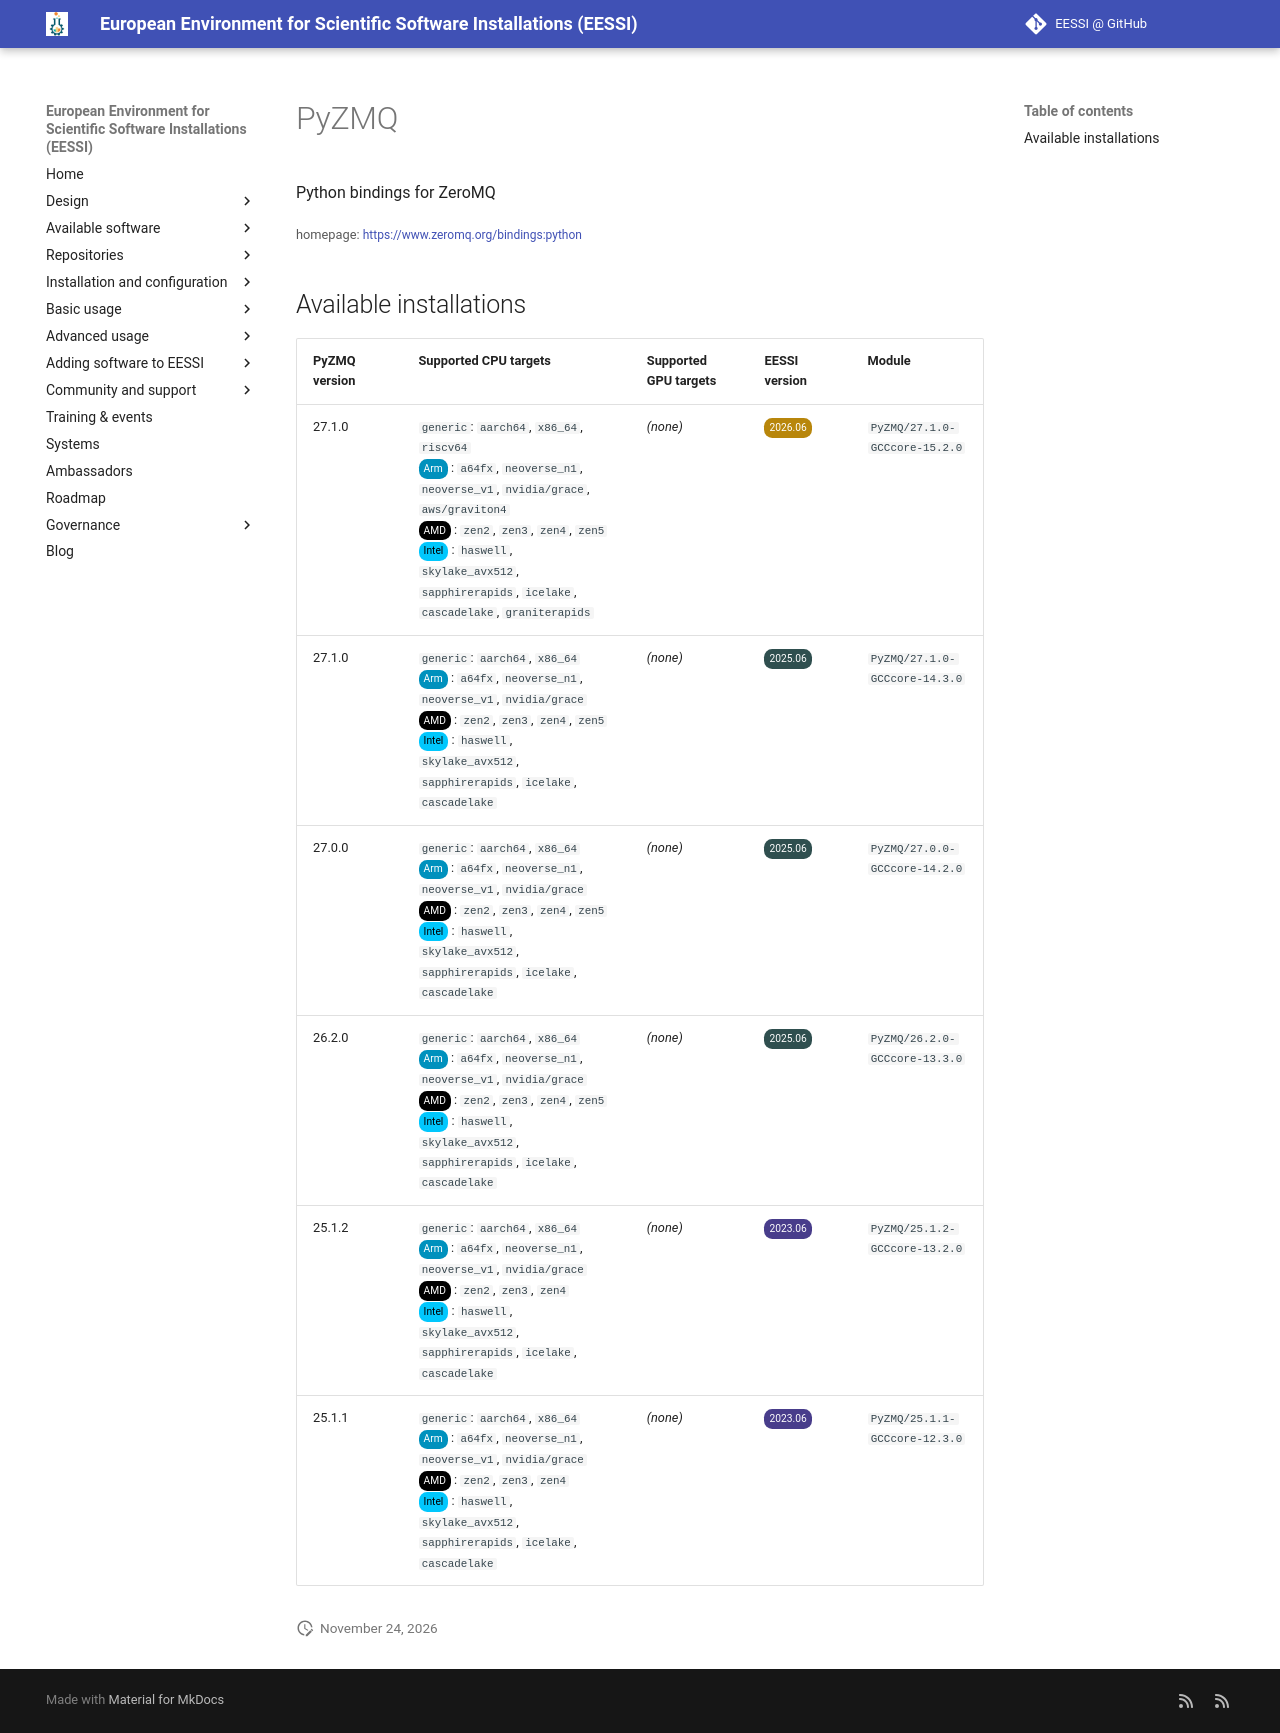

repository: EESSI/docs · page: available_software/detail/PyZMQ/index.html · generator: mkdocs

---
json_ld:
  '@context': https://schema.org
  '@type': SoftwareApplication
  applicationCategory: DeveloperApplication
  description: Python bindings for ZeroMQ
  license: Not confirmed
  name: PyZMQ
  offers:
    '@type': Offer
    price: 0
  operatingSystem: LINUX
  review:
    '@type': Review
    author:
      '@type': Organization
      name: EESSI
    reviewBody: Application has been successfully made available on all architectures
      supported by EESSI
    reviewRating:
      '@type': Rating
      ratingValue: 5
  softwareRequirements: See https://www.eessi.io/docs/ for how to make EESSI available
    on your system
  softwareVersion: '[''27.1.0'', ''27.0.0'', ''26.2.0'', ''25.1.2'', ''25.1.1'']'
  url: https://www.zeromq.org/bindings:python
---
# PyZMQ


Python bindings for ZeroMQ

<small>homepage: </small><span class="software-link">[https://www.zeromq.org/bindings:python](https://www.zeromq.org/bindings:python)</span>

## Available installations


|PyZMQ version|Supported CPU targets|Supported GPU targets|EESSI version|Module|
| --- | --- | --- | --- | --- |
|27.1.0|`generic`: `aarch64`, `x86_64`, `riscv64`<br/><span class="software-cpu-arm">Arm</span>: `a64fx`, `neoverse_n1`, `neoverse_v1`, `nvidia/grace`, `aws/graviton4`<br/><span class="software-cpu-amd">AMD</span>: `zen2`, `zen3`, `zen4`, `zen5`<br/><span class="software-cpu-intel">Intel</span>: `haswell`, `skylake_avx512`, `sapphirerapids`, `icelake`, `cascadelake`, `graniterapids`<br/>|*(none)*|<span class="software-eessi-version-202606">2026.06</span>|`PyZMQ/27.1.0-GCCcore-15.2.0`|
|27.1.0|`generic`: `aarch64`, `x86_64`<br/><span class="software-cpu-arm">Arm</span>: `a64fx`, `neoverse_n1`, `neoverse_v1`, `nvidia/grace`<br/><span class="software-cpu-amd">AMD</span>: `zen2`, `zen3`, `zen4`, `zen5`<br/><span class="software-cpu-intel">Intel</span>: `haswell`, `skylake_avx512`, `sapphirerapids`, `icelake`, `cascadelake`<br/>|*(none)*|<span class="software-eessi-version-202506">2025.06</span>|`PyZMQ/27.1.0-GCCcore-14.3.0`|
|27.0.0|`generic`: `aarch64`, `x86_64`<br/><span class="software-cpu-arm">Arm</span>: `a64fx`, `neoverse_n1`, `neoverse_v1`, `nvidia/grace`<br/><span class="software-cpu-amd">AMD</span>: `zen2`, `zen3`, `zen4`, `zen5`<br/><span class="software-cpu-intel">Intel</span>: `haswell`, `skylake_avx512`, `sapphirerapids`, `icelake`, `cascadelake`<br/>|*(none)*|<span class="software-eessi-version-202506">2025.06</span>|`PyZMQ/27.0.0-GCCcore-14.2.0`|
|26.2.0|`generic`: `aarch64`, `x86_64`<br/><span class="software-cpu-arm">Arm</span>: `a64fx`, `neoverse_n1`, `neoverse_v1`, `nvidia/grace`<br/><span class="software-cpu-amd">AMD</span>: `zen2`, `zen3`, `zen4`, `zen5`<br/><span class="software-cpu-intel">Intel</span>: `haswell`, `skylake_avx512`, `sapphirerapids`, `icelake`, `cascadelake`<br/>|*(none)*|<span class="software-eessi-version-202506">2025.06</span>|`PyZMQ/26.2.0-GCCcore-13.3.0`|
|25.1.2|`generic`: `aarch64`, `x86_64`<br/><span class="software-cpu-arm">Arm</span>: `a64fx`, `neoverse_n1`, `neoverse_v1`, `nvidia/grace`<br/><span class="software-cpu-amd">AMD</span>: `zen2`, `zen3`, `zen4`<br/><span class="software-cpu-intel">Intel</span>: `haswell`, `skylake_avx512`, `sapphirerapids`, `icelake`, `cascadelake`<br/>|*(none)*|<span class="software-eessi-version-202306">2023.06</span>|`PyZMQ/25.1.2-GCCcore-13.2.0`|
|25.1.1|`generic`: `aarch64`, `x86_64`<br/><span class="software-cpu-arm">Arm</span>: `a64fx`, `neoverse_n1`, `neoverse_v1`, `nvidia/grace`<br/><span class="software-cpu-amd">AMD</span>: `zen2`, `zen3`, `zen4`<br/><span class="software-cpu-intel">Intel</span>: `haswell`, `skylake_avx512`, `sapphirerapids`, `icelake`, `cascadelake`<br/>|*(none)*|<span class="software-eessi-version-202306">2023.06</span>|`PyZMQ/25.1.1-GCCcore-12.3.0`|
